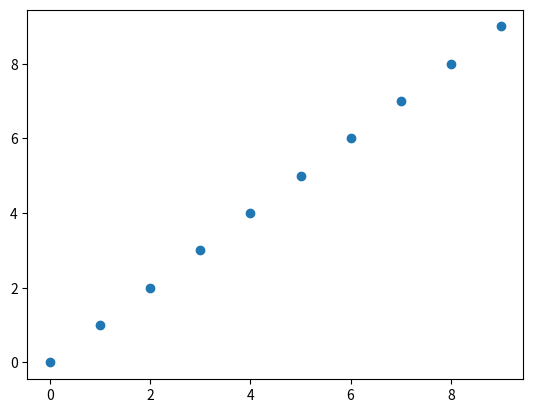

The matplotlib source for this figure:
#!/usr/bin/env python3
# -*- coding: utf-8 -*-
"""
Created on Tue May  7 22:16:14 2019

@author: justin
"""

'''
def demo(x):
    for i in range(5):
        print("i = {}, x = {}".format(i, x))
        x = x + 1

demo(0)
'''

import matplotlib.pyplot as plt
plt.plot(range(10), 'o')
